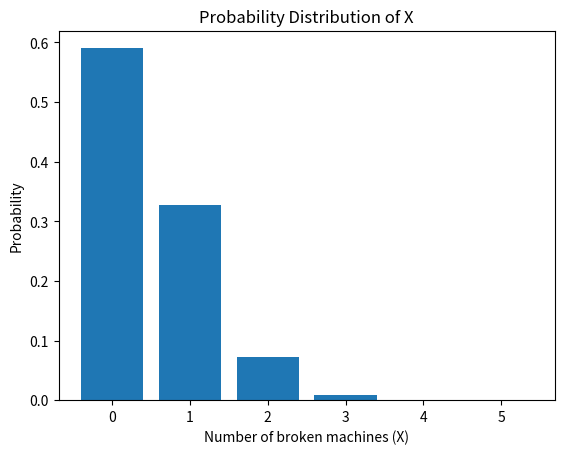
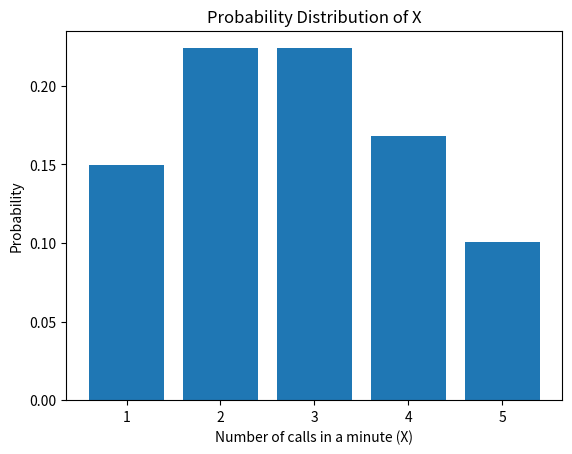
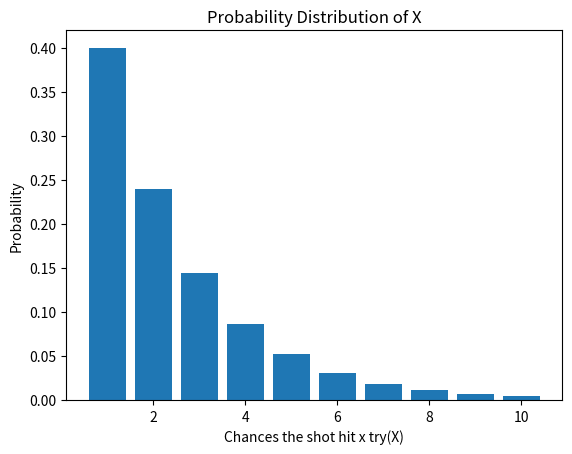

Write Python code to recreate these figures, in order.
import math
import matplotlib.pyplot as plt

#1
print("1)")
def pmf_binom(k,n,p):
    num_comb=math.comb(n,k)
    return round(num_comb*p**k*(1-p)**(n-k),5)

def plot_pmf_binom(n,p):
    K=list(range(0,n+1))
    P_binom = [pmf_binom(k,n,p) for k in K]
    # print(P_binom)
    plt.plot(K,P_binom,'-o')
    axes = plt.gca()
    axes.set_xlim([0,n])
    axes.set_ylim([0,1.1*max(P_binom)])
    plt.title('PMF of Bin(%i, %.2f)' % (n,p))
    plt.xlabel("Number of k of sucesses")
    plt.ylabel('Probability of k sucesses')
    plt.show()

p=0.1 #Probability of a machine broken
n=5 # Number of machines
k= 2 # Two machines are broken in one session

print("a) Odds of 2 machines are broken in one session",pmf_binom(k,n,p))
# plot_pmf_binom(n,p)

X=[0,1,2,3,4,5]
P_binom = [pmf_binom(x, n, p) for x in X]
plt.bar(X, P_binom)
plt.title('Probability Distribution of X')
plt.xlabel('Number of broken machines (X)')
plt.ylabel('Probability')
plt.show()

#2)
print("2)")
def pmf_poisson(k,lam):
    return round(((lam**k)*math.e**(-lam))/math.factorial(k),5)

lam=3
k=2
print("a)2 calls in 1 minute :",pmf_poisson(k,lam))

X=[1,2,3,4,5]
P_poisson = [pmf_poisson(x,lam) for x in X]
plt.bar(X, P_poisson)
plt.title('Probability Distribution of X')
plt.xlabel('Number of calls in a minute (X)')
plt.ylabel('Probability')
plt.show()

#3)
def pmf_geo(p,x):
    return p*(1-p)**(x-1) 

p=0.4
print("a)Third time the charm:",pmf_geo(p,3))
X=[i for i in range(1,11)]
P_geo = [pmf_geo(p,x) for x in X]
plt.bar(X, P_geo)
plt.title('Probability Distribution of X')
plt.xlabel('Chances the shot hit x try(X)')
plt.ylabel('Probability')
plt.show()
